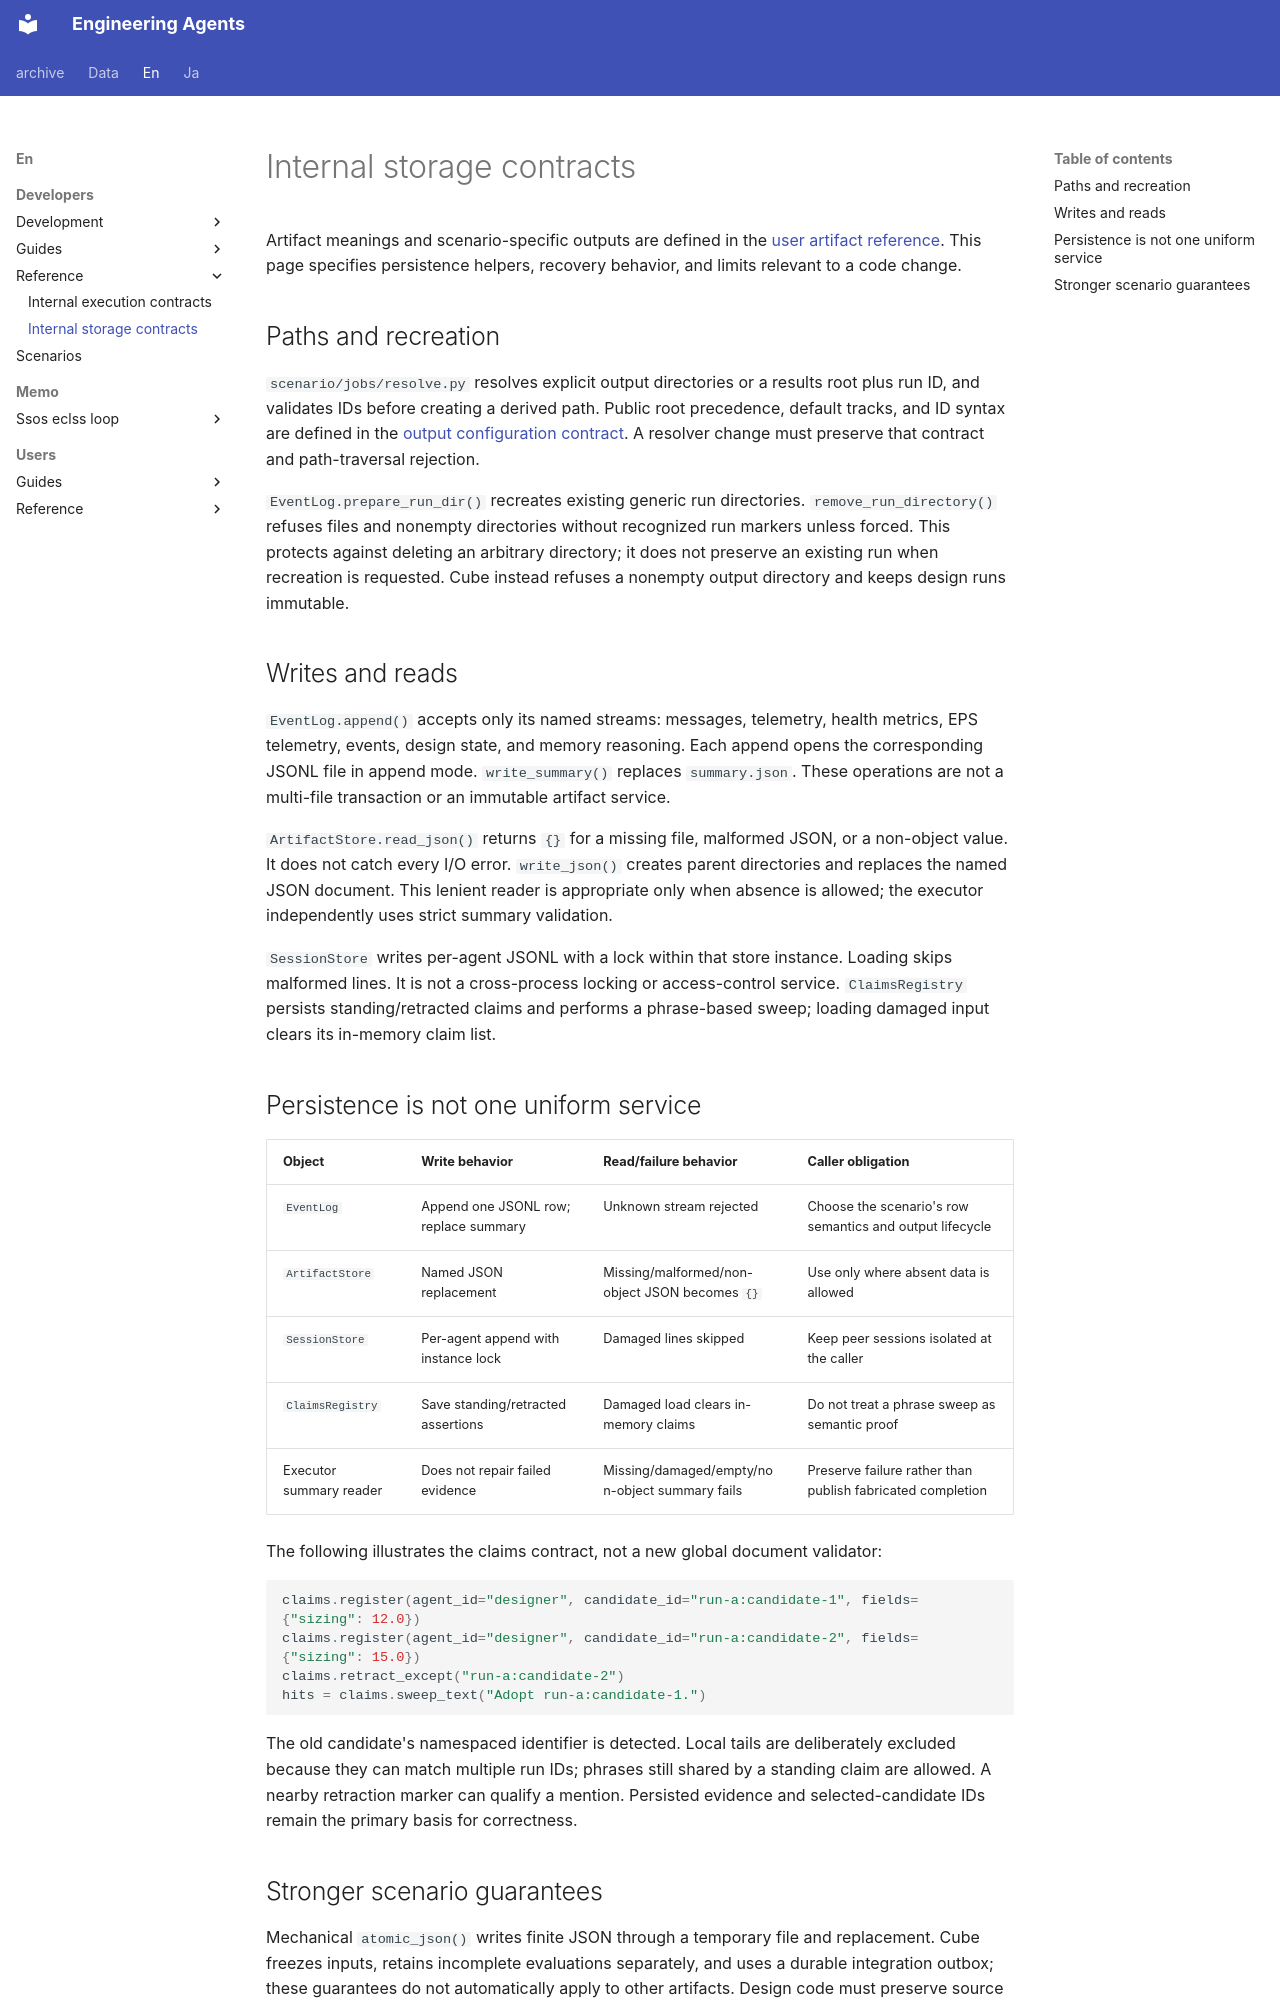

repository: hirototamura/engineering_agents · page: en/developers/reference/storage/index.html · generator: mkdocs

# Internal storage contracts

Artifact meanings and scenario-specific outputs are defined in the [user artifact reference](../../users/reference/artifacts.md). This page specifies persistence helpers, recovery behavior, and limits relevant to a code change.

## Paths and recreation

`scenario/jobs/resolve.py` resolves explicit output directories or a results root plus run ID, and validates IDs before creating a derived path. Public root precedence, default tracks, and ID syntax are defined in the [output configuration contract](../../users/reference/configuration.md#output-directories). A resolver change must preserve that contract and path-traversal rejection.

`EventLog.prepare_run_dir()` recreates existing generic run directories. `remove_run_directory()` refuses files and nonempty directories without recognized run markers unless forced. This protects against deleting an arbitrary directory; it does not preserve an existing run when recreation is requested. Cube instead refuses a nonempty output directory and keeps design runs immutable.

## Writes and reads

`EventLog.append()` accepts only its named streams: messages, telemetry, health metrics, EPS telemetry, events, design state, and memory reasoning. Each append opens the corresponding JSONL file in append mode. `write_summary()` replaces `summary.json`. These operations are not a multi-file transaction or an immutable artifact service.

`ArtifactStore.read_json()` returns `{}` for a missing file, malformed JSON, or a non-object value. It does not catch every I/O error. `write_json()` creates parent directories and replaces the named JSON document. This lenient reader is appropriate only when absence is allowed; the executor independently uses strict summary validation.

`SessionStore` writes per-agent JSONL with a lock within that store instance. Loading skips malformed lines. It is not a cross-process locking or access-control service. `ClaimsRegistry` persists standing/retracted claims and performs a phrase-based sweep; loading damaged input clears its in-memory claim list.

## Persistence is not one uniform service

| Object | Write behavior | Read/failure behavior | Caller obligation |
| --- | --- | --- | --- |
| `EventLog` | Append one JSONL row; replace summary | Unknown stream rejected | Choose the scenario's row semantics and output lifecycle |
| `ArtifactStore` | Named JSON replacement | Missing/malformed/non-object JSON becomes `{}` | Use only where absent data is allowed |
| `SessionStore` | Per-agent append with instance lock | Damaged lines skipped | Keep peer sessions isolated at the caller |
| `ClaimsRegistry` | Save standing/retracted assertions | Damaged load clears in-memory claims | Do not treat a phrase sweep as semantic proof |
| Executor summary reader | Does not repair failed evidence | Missing/damaged/empty/non-object summary fails | Preserve failure rather than publish fabricated completion |

The following illustrates the claims contract, not a new global document validator:

```python
claims.register(agent_id="designer", candidate_id="run-a:candidate-1", fields={"sizing": 12.0})
claims.register(agent_id="designer", candidate_id="run-a:candidate-2", fields={"sizing": 15.0})
claims.retract_except("run-a:candidate-2")
hits = claims.sweep_text("Adopt run-a:candidate-1.")
```

The old candidate's namespaced identifier is detected. Local tails are deliberately excluded because they can match multiple run IDs; phrases still shared by a standing claim are allowed. A nearby retraction marker can qualify a mention. Persisted evidence and selected-candidate IDs remain the primary basis for correctness.
